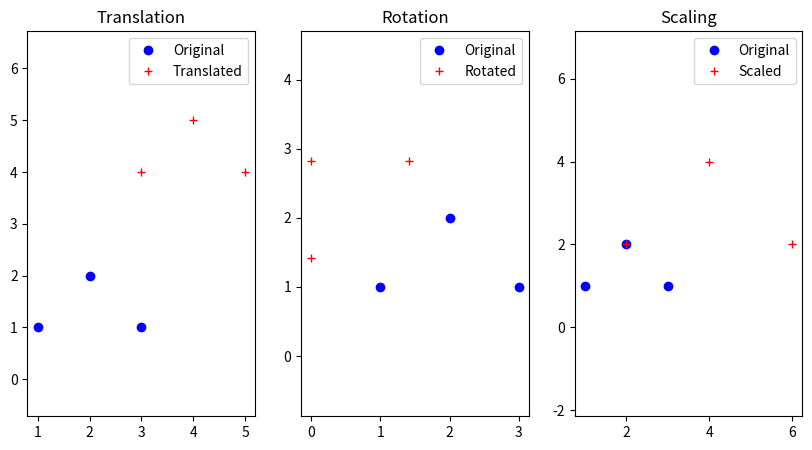

The matplotlib source for this figure:
import numpy as np
import matplotlib.pyplot as plt
import matplotlib.transforms as transforms

# Original points
points = np.array([[1, 1], [2, 2], [3, 1]])

# Translation
translation_matrix = np.array([[1, 0, 2], [0, 1, 3], [0, 0, 1]])  # Translation by (2, 3)
translated_points = np.dot(translation_matrix, np.hstack([points, np.ones((points.shape[0], 1))]).T).T[:, :2]

# Rotation
theta = np.pi / 4  # Rotation angle (45 degrees)
rotation_matrix = np.array([[np.cos(theta), -np.sin(theta), 0], [np.sin(theta), np.cos(theta), 0], [0, 0, 1]])
rotated_points = np.dot(rotation_matrix, np.hstack([points, np.ones((points.shape[0], 1))]).T).T[:, :2]

# Scaling
scaling_matrix = np.array([[2, 0, 0], [0, 2, 0], [0, 0, 1]])  # Scaling by a factor of 2
scaled_points = np.dot(scaling_matrix, np.hstack([points, np.ones((points.shape[0], 1))]).T).T[:, :2]

# Plotting
plt.figure(figsize=(10, 5))

plt.subplot(1, 3, 1)
plt.title('Translation')
plt.plot(points[:, 0], points[:, 1], 'bo', label='Original')
plt.plot(translated_points[:, 0], translated_points[:, 1], 'r+', label='Translated')
plt.axis('equal')
plt.legend()
plt.subplot(1, 3, 2)
plt.title('Rotation')
plt.plot(points[:, 0], points[:, 1], 'bo', label='Original')
plt.plot(rotated_points[:, 0], rotated_points[:, 1], 'r+', label='Rotated')
plt.axis('equal')
plt.legend()
plt.subplot(1, 3, 3)
plt.title('Scaling')
plt.plot(points[:, 0], points[:, 1], 'bo', label='Original')
plt.plot(scaled_points[:, 0], scaled_points[:, 1], 'r+', label='Scaled')
plt.axis('equal')
plt.legend()
plt.show()


